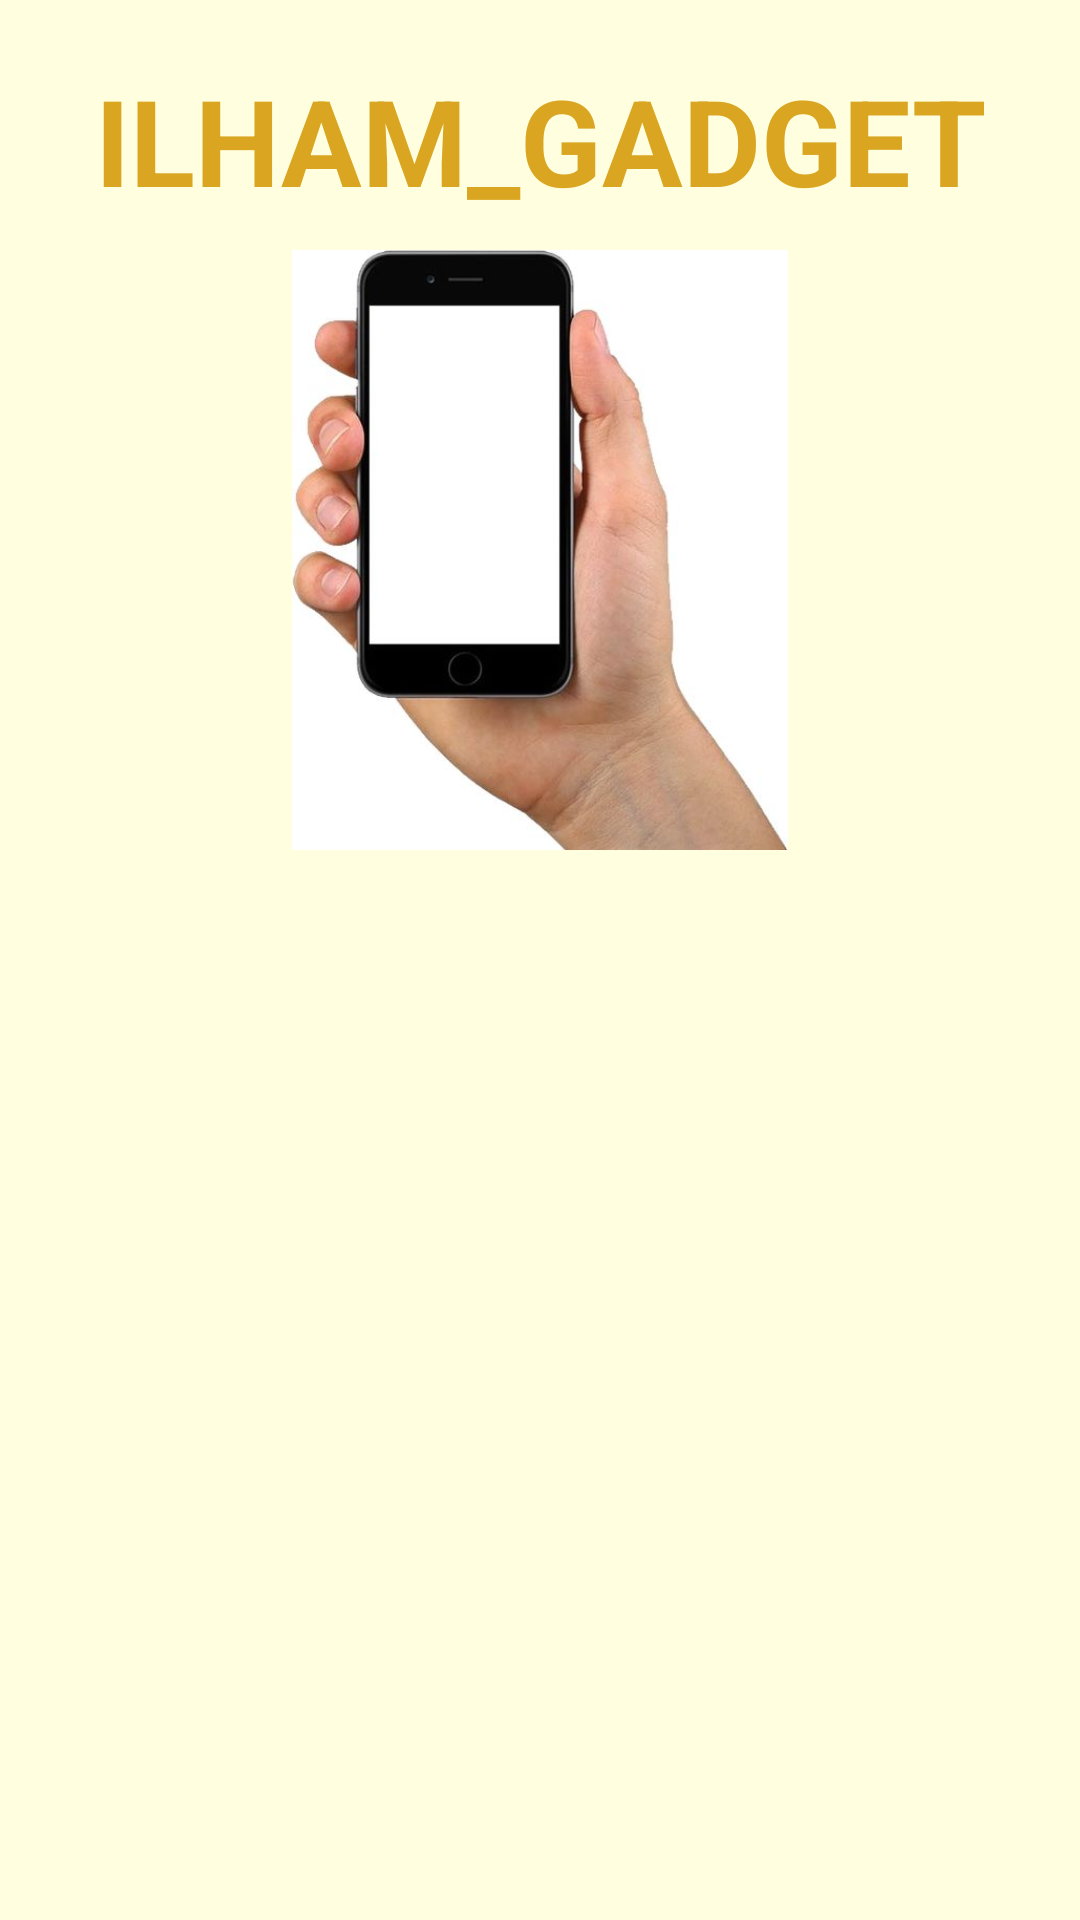

Here is an Android app screen rendered from its layout file. Give the layout XML and the strings, colors and styles it references.
<!-- AndroidManifest.xml: application theme Theme.Tugas3ilham -->
<!-- res/layout/activity_main.xml -->
<?xml version="1.0" encoding="utf-8"?>
<LinearLayout xmlns:android="http://schemas.android.com/apk/res/android"
    xmlns:app="http://schemas.android.com/apk/res-auto"
    xmlns:tools="http://schemas.android.com/tools"
    android:layout_width="match_parent"
    android:layout_height="match_parent"
    android:orientation="vertical"
    android:background="#FFFFE0"
    tools:context=".MainActivity">

    <TextView
        android:layout_width="match_parent"
        android:layout_height="wrap_content"
        android:text="@string/ilham_gadget"
        android:textSize="40sp"
        android:textAlignment="center"
        android:textStyle="bold"
        android:layout_marginTop="20dp"
        android:textColor="#DAA520"
         />

    <ImageView
        android:id="@+id/tvhp"
        android:layout_width="match_parent"
        android:layout_height="200dp"
        android:src="@drawable/hp"
        android:layout_marginTop="10dp"
        />

    <ImageView
        android:id="@+id/tvlaptop"
        android:layout_width="410dp"
        android:layout_height="200dp"
        android:src="@drawable/laptopp"
        android:layout_marginTop="15dp"
        />

    <ImageView
        android:id="@+id/headset"
        android:layout_width="410dp"
        android:layout_height="200dp"
        android:src="@drawable/hs1"


        />



</LinearLayout>
<!-- resources referenced by this layout -->
<resources>
  <!-- drawable hp: jpeg bitmap (drawable, 21192 bytes) -->
  <string name="ilham_gadget">ILHAM_GADGET</string>
  <style name="Theme.Tugas3ilham" parent="Base.Theme.Tugas3ilham" />
  <style name="Base.Theme.Tugas3ilham" parent="Theme.Material3.DayNight.NoActionBar">
          
          
      </style>
</resources>
